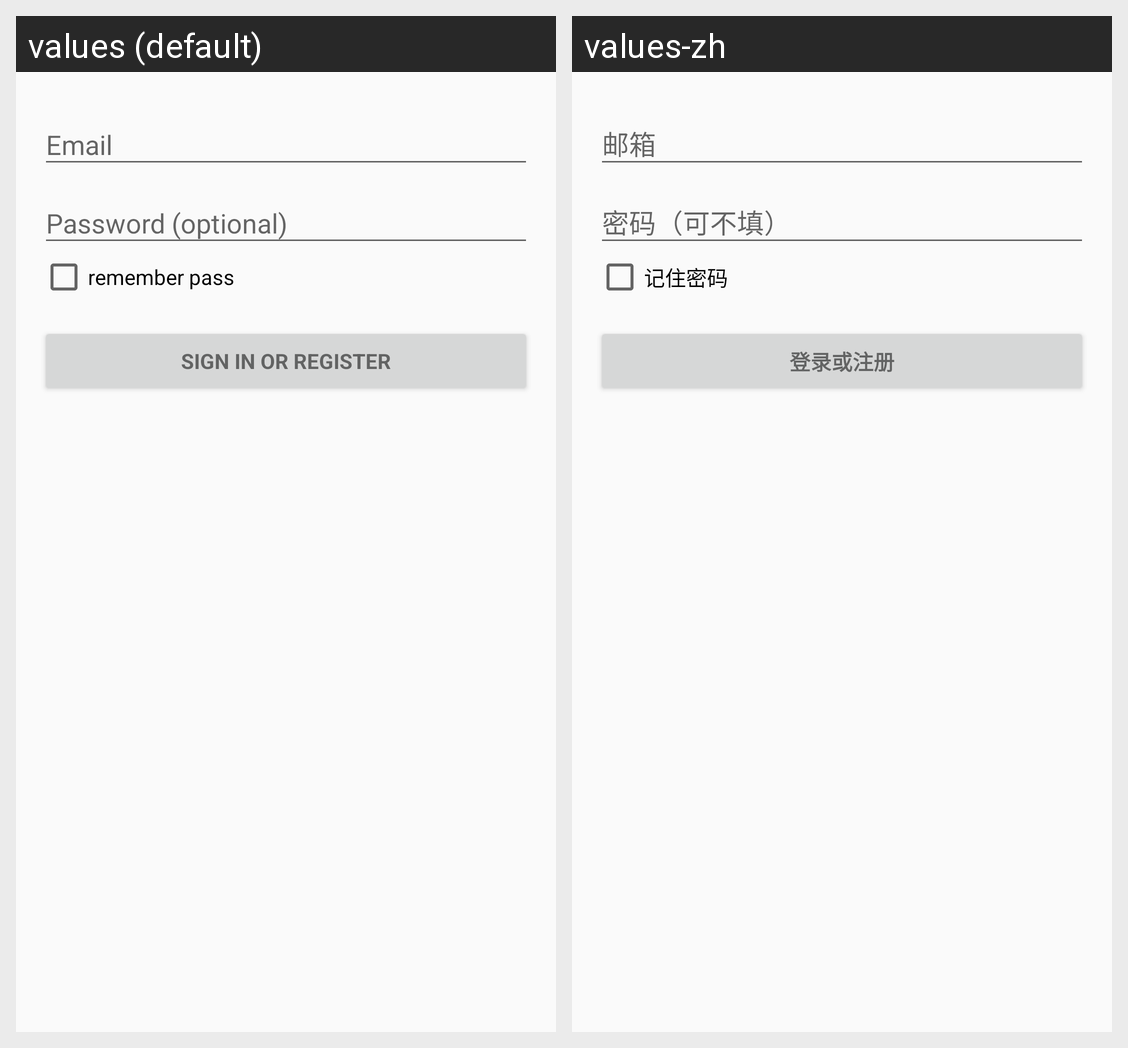

This grid shows one Android layout under two languages. Give, for every string resource on the screen, its name, the default text and each shown locale's text.
Android screen res/layout/activity_login.xml rendered under 2 locales, left to right: values (default), values-zh. Device: Nexus 5 (rendered at 1080×1920; each locale shown at half size, 540×960, under a caption strip naming it); theme AppTheme.
Strings drawn on this screen, with the default value and each locale's value (text and hints the layout hard-codes, and strings that could not be matched under every locale, appear in the picture but are not listed):

checkBox_remember_pass
  values: remember pass
  values-zh: 记住密码

action_sign_in
  values: Sign in or register
  values-zh: 登录或注册
